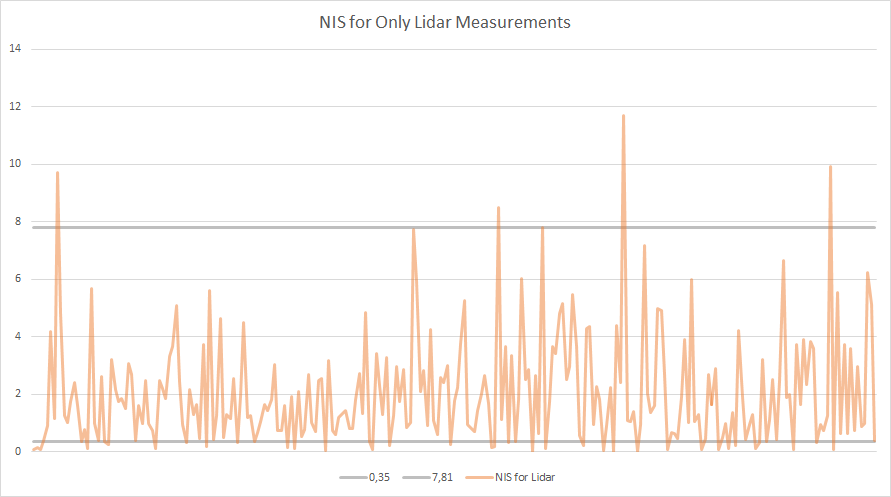

The file beside this chart, header and first rows:
Listening to port 4567
Connected!!!
NIS for Lidar:	0.07699
NIS for Lidar:	0.1516
NIS for Lidar:	0.0859
NIS for Lidar:	0.3949
NIS for Lidar:	0.9245
NIS for Lidar:	4.204
NIS for Lidar:	1.146
NIS for Lidar:	9.725
NIS for Lidar:	4.809
NIS for Lidar:	1.257
NIS for Lidar:	1.037
NIS for Lidar:	1.734
NIS for Lidar:	2.4
NIS for Lidar:	1.617
NIS for Lidar:	0.3431
NIS for Lidar:	0.7879
NIS for Lidar:	0.1236
NIS for Lidar:	5.698
NIS for Lidar:	0.9886
NIS for Lidar:	0.3998
NIS for Lidar:	2.628
NIS for Lidar:	0.3738
NIS for Lidar:	0.2378
NIS for Lidar:	3.204
NIS for Lidar:	2.174
NIS for Lidar:	1.765
NIS for Lidar:	1.862
NIS for Lidar:	1.495
NIS for Lidar:	3.072
NIS for Lidar:	2.702
NIS for Lidar:	0.41
NIS for Lidar:	1.597
NIS for Lidar:	0.9954
NIS for Lidar:	2.472
NIS for Lidar:	0.9733
NIS for Lidar:	0.7295
NIS for Lidar:	0.123
NIS for Lidar:	2.482
NIS for Lidar:	2.196
NIS for Lidar:	1.847
NIS for Lidar:	3.331
NIS for Lidar:	3.67
NIS for Lidar:	5.082
NIS for Lidar:	2.457
NIS for Lidar:	0.9544
NIS for Lidar:	0.3264
NIS for Lidar:	2.163
NIS for Lidar:	1.313
NIS for Lidar:	1.63
NIS for Lidar:	0.451
NIS for Lidar:	3.736
NIS for Lidar:	0.1807
NIS for Lidar:	5.623
NIS for Lidar:	0.4181
NIS for Lidar:	1.251
NIS for Lidar:	4.627
NIS for Lidar:	0.4887
NIS for Lidar:	1.309
NIS for Lidar:	1.176
... 190 more rows
